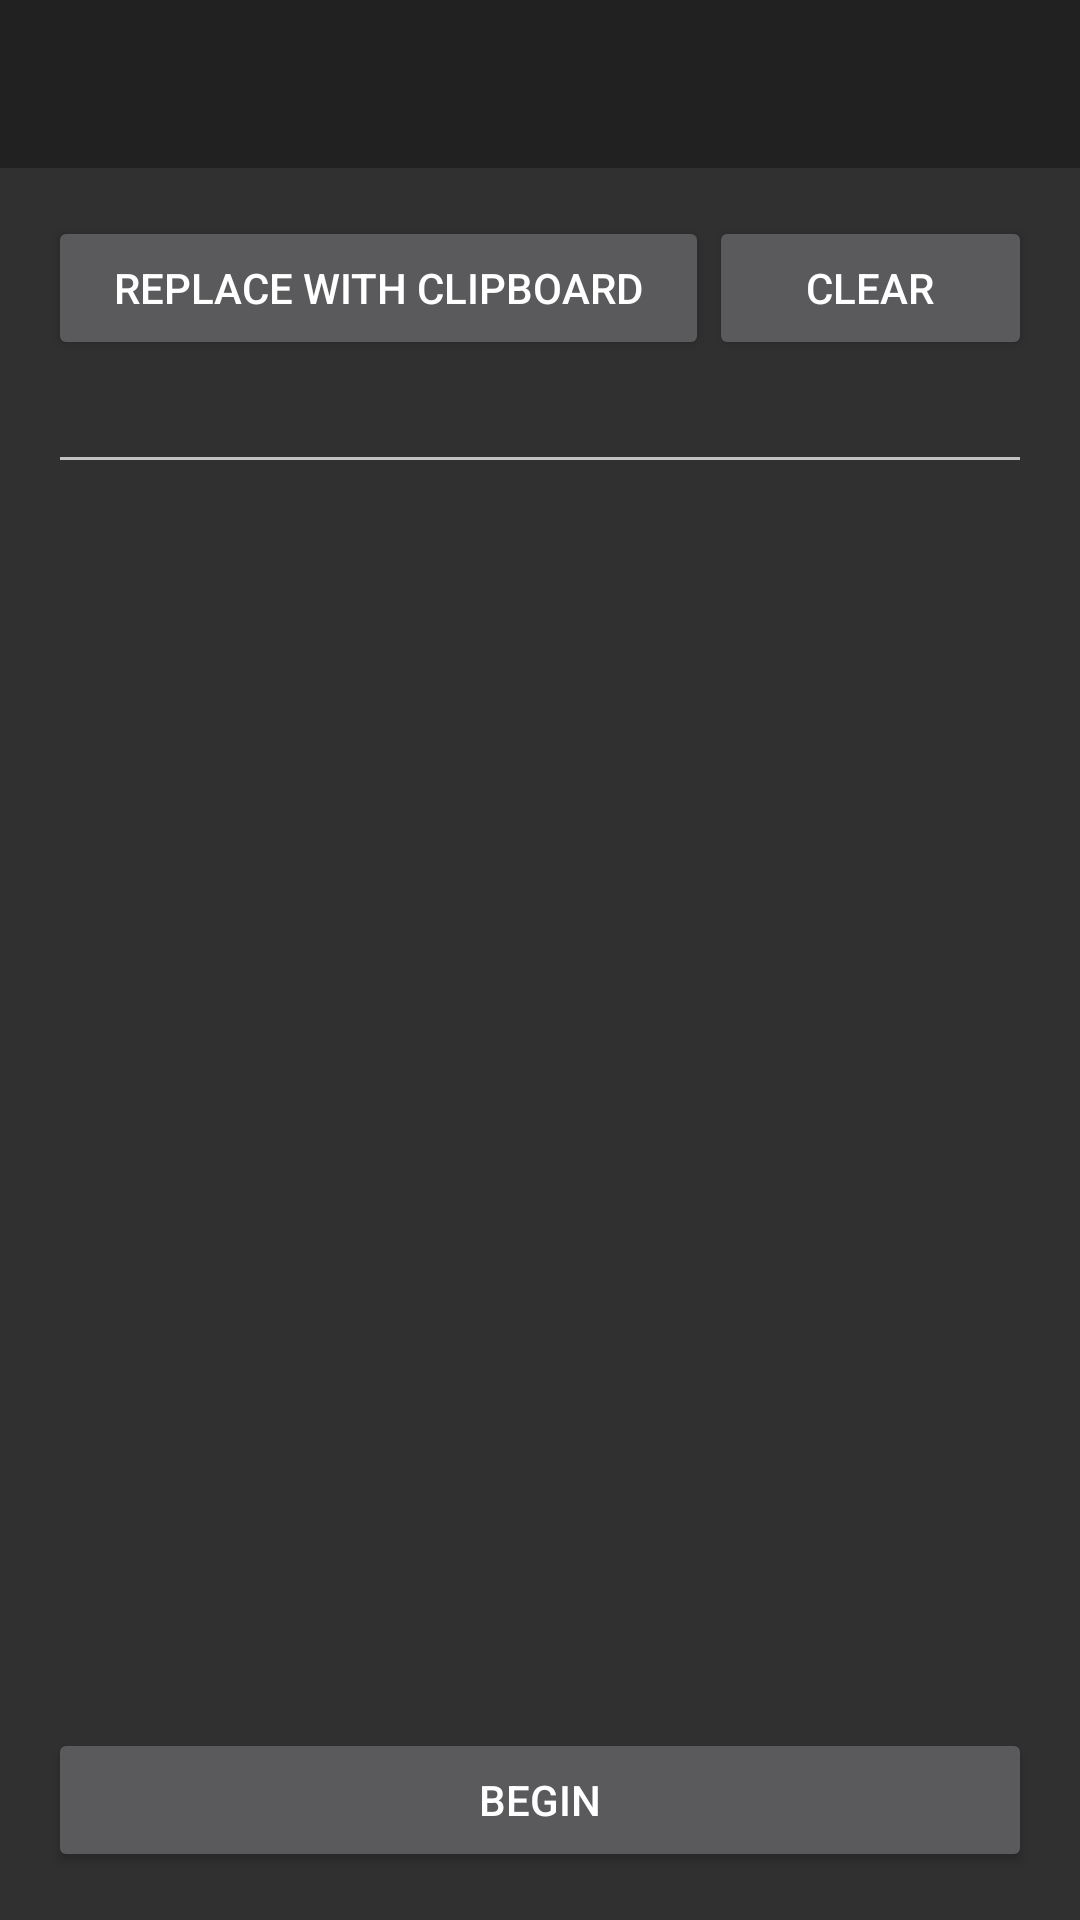

Layout XML and referenced resources for this Android screen:
<!-- AndroidManifest.xml: application theme AppTheme -->
<!-- res/layout/activity_main.xml -->
<?xml version="1.0" encoding="utf-8"?>
<android.support.design.widget.CoordinatorLayout
        xmlns:android="http://schemas.android.com/apk/res/android"
        xmlns:app="http://schemas.android.com/apk/res-auto"
        xmlns:tools="http://schemas.android.com/tools"
        android:layout_width="match_parent"
        android:layout_height="match_parent"
        tools:context="com.maestoso.teleprompter.MainActivity">

    <RelativeLayout
            android:layout_width="match_parent"
            android:layout_height="match_parent">

        <android.support.design.widget.AppBarLayout
                android:id="@+id/appbar"
                android:layout_width="match_parent"
                android:layout_height="wrap_content"
                android:theme="@style/AppTheme.AppBarOverlay">

            <android.support.v7.widget.Toolbar
                    android:id="@+id/toolbar"
                    android:layout_width="match_parent"
                    android:layout_height="?attr/actionBarSize"
                    android:background="?attr/colorPrimary"
                    app:popupTheme="@style/AppTheme.PopupOverlay"/>

        </android.support.design.widget.AppBarLayout>

        <RelativeLayout android:layout_width="match_parent"
                        android:layout_height="match_parent"
                        android:layout_below="@id/appbar"
                        android:layout_margin="@dimen/side_margin">
            <LinearLayout
                    android:id="@+id/edit_bar"
                    android:layout_width="match_parent"
                    android:layout_height="wrap_content"
                    android:orientation="horizontal">

                <Button
                        android:layout_width="wrap_content"
                        android:layout_height="wrap_content"
                        android:layout_weight="1"
                        android:text="@string/clipboard_paste_button_text"
                        android:onClick="onClickPasteFromClipboard"/>
                <Button
                        android:layout_width="wrap_content"
                        android:layout_height="wrap_content"
                        android:layout_weight="1"
                        android:text="@string/clear_button_text"
                        android:onClick="onClickClear"/>

            </LinearLayout>
            <ScrollView
                    android:layout_width="match_parent"
                    android:layout_height="match_parent"
                    android:layout_below="@id/edit_bar"
                    android:layout_above="@id/footer">

                <EditText
                        android:id="@+id/text_input"
                        android:layout_width="match_parent"
                        android:layout_height="wrap_content"
                        android:inputType="textMultiLine"
                        android:breakStrategy="simple"
                        android:textSize="@dimen/default_font_preview_size"
                />

            </ScrollView>

            <LinearLayout
                    android:id="@+id/footer"
                    style="@android:style/Holo.ButtonBar"
                    android:layout_width="fill_parent"
                    android:layout_height="wrap_content"
                    android:layout_alignParentBottom="true"
                    android:orientation="horizontal">

                <Button
                        android:id="@+id/start_button"
                        android:layout_width="0dp"
                        android:layout_height="wrap_content"
                        android:layout_weight="1"
                        android:text="@string/start"/>
            </LinearLayout>

        </RelativeLayout>


    </RelativeLayout>

</android.support.design.widget.CoordinatorLayout>
<!-- resources referenced by this layout -->
<resources>
  <dimen name="side_margin">16dp</dimen>
  <string name="clear_button_text">Clear</string>
  <string name="clipboard_paste_button_text">Replace with Clipboard</string>
  <string name="start">Begin</string>
  <style name="AppTheme.AppBarOverlay" parent="ThemeOverlay.AppCompat.Dark.ActionBar" />
  <style name="AppTheme.PopupOverlay" parent="ThemeOverlay.AppCompat.Dark.ActionBar" />
  <style name="AppTheme" parent="Theme.AppCompat.NoActionBar" />
</resources>
